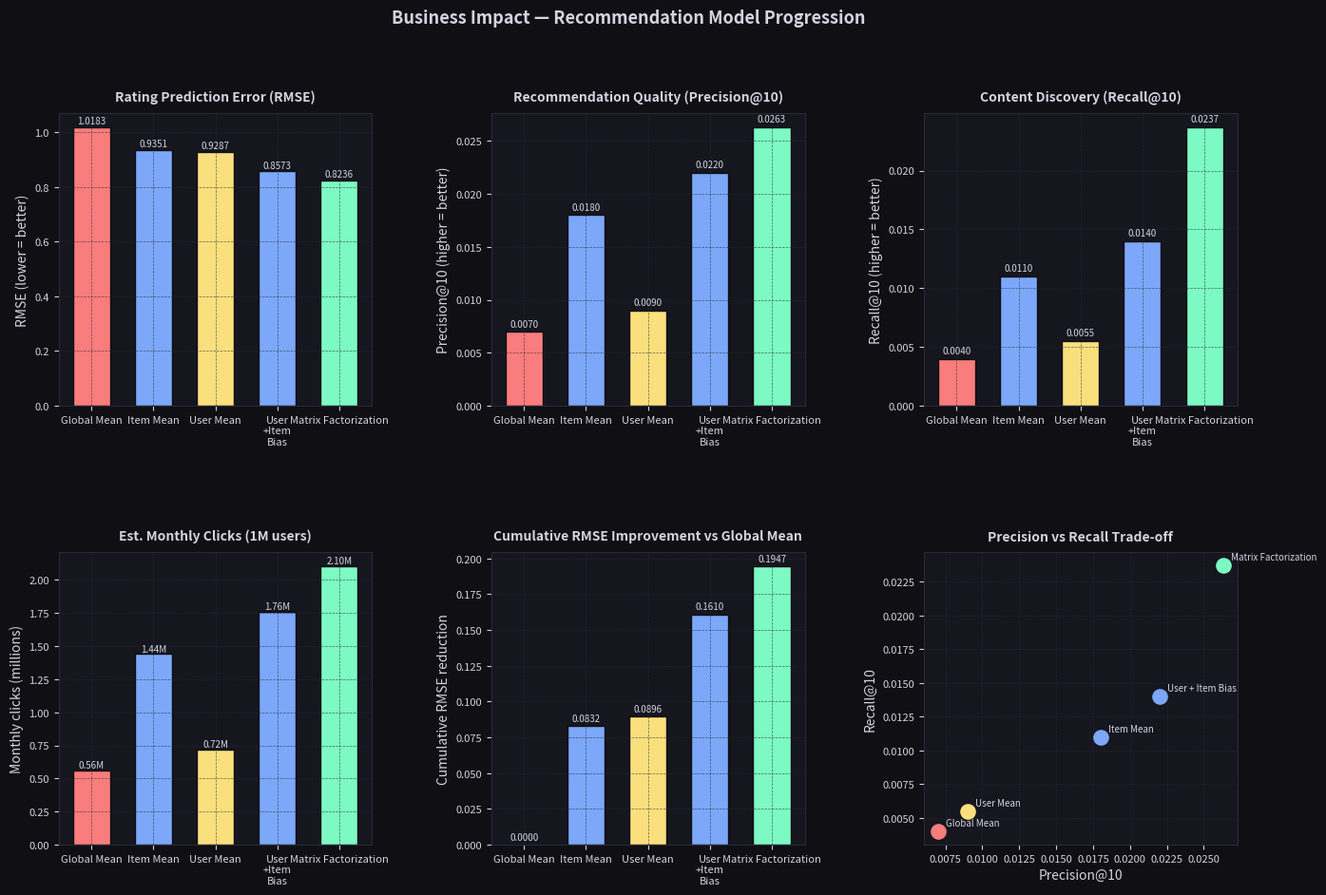

Write the Python code that produced this figure.
import numpy as np
import pandas as pd
import matplotlib.pyplot as plt
import matplotlib.gridspec as gridspec
import matplotlib.patches as mpatches

BG, PANEL, GRID_C = "#0f0f14", "#16161f", "#2a2a35"
TEXT_C, ACCENT, ACCENT2, ACCENT3, ACCENT4 = "#d4d4e0", "#7DF9C4", "#F97D7D", "#7DA8F9", "#F9E07D"

def style_ax(ax, title):
    ax.set_facecolor(PANEL)
    ax.set_title(title, color=TEXT_C, fontsize=10, pad=9, fontweight="bold")
    ax.tick_params(colors=TEXT_C, labelsize=8)
    ax.xaxis.label.set_color(TEXT_C)
    ax.yaxis.label.set_color(TEXT_C)
    for spine in ax.spines.values():
        spine.set_edgecolor(GRID_C)
    ax.grid(color=GRID_C, linewidth=0.5, linestyle="--", alpha=0.7)

# Results collected from baselines.ipynb, collaborative.ipynb
models = [
    {"name": "Global Mean",              "rmse": 1.0183, "mae": 0.8116, "precision": 0.0070, "recall": 0.0040, "f1": 0.0052},
    {"name": "Item Mean",                "rmse": 0.9351, "mae": 0.7246, "precision": 0.0180, "recall": 0.0110, "f1": 0.0137},
    {"name": "User Mean",                "rmse": 0.9287, "mae": 0.7216, "precision": 0.0090, "recall": 0.0055, "f1": 0.0068},
    {"name": "User + Item Bias",         "rmse": 0.8573, "mae": 0.6564, "precision": 0.0220, "recall": 0.0140, "f1": 0.0171},
    {"name": "Matrix Factorization",     "rmse": 0.8236, "mae": 0.6317, "precision": 0.0263, "recall": 0.0237, "f1": 0.0249},
]

df = pd.DataFrame(models)

print("=" * 80)
print(f"  {'Model':<24} {'RMSE':>8}  {'MAE':>8}  {'P@10':>8}  {'R@10':>8}  {'F1@10':>8}")
print("=" * 80)
for _, row in df.iterrows():
    print(f"  {row['name']:<24} {row['rmse']:>8.4f}  {row['mae']:>8.4f}  "
          f"{row['precision']:>8.4f}  {row['recall']:>8.4f}  {row['f1']:>8.4f}")
print("=" * 80)

N_USERS          = 1_000_000   # platform scale
RECS_PER_SESSION = 10
REVENUE_PER_CLICK = 0.50       # $ revenue per engaged click (watch, add to list)
SESSIONS_PER_MONTH = 8         # avg sessions per user per month
CHURN_REDUCTION_PER_P10 = 0.5  # % churn reduction per 0.01 P@10 improvement (industry estimate)
MONTHLY_REVENUE_PER_USER = 12  # $ subscription revenue per user per month

print("=" * 72)
print(f"  {'Model':<24} {'P@10':>6}  {'Clicks/session':>14}  {'Monthly clicks':>14}")
print("=" * 72)

baseline_clicks = None
for m in models:
    clicks_per_session = m["precision"] * RECS_PER_SESSION
    monthly_clicks     = clicks_per_session * SESSIONS_PER_MONTH * N_USERS
    if baseline_clicks is None:
        baseline_clicks = monthly_clicks
    print(f"  {m['name']:<24} {m['precision']:>6.4f}  {clicks_per_session:>14.3f}  {monthly_clicks:>14,.0f}")

print("=" * 72)

# Lift from Global Mean → MF
mf_precision      = models[-1]["precision"]
baseline_precision = models[0]["precision"]

mf_clicks_monthly      = mf_precision * RECS_PER_SESSION * SESSIONS_PER_MONTH * N_USERS
baseline_clicks_monthly = baseline_precision * RECS_PER_SESSION * SESSIONS_PER_MONTH * N_USERS
extra_clicks            = mf_clicks_monthly - baseline_clicks_monthly
extra_revenue           = extra_clicks * REVENUE_PER_CLICK

print(f"""
Business impact of moving from Global Mean → Matrix Factorization:

  Extra clicks/month        : {extra_clicks:>12,.0f}
  Extra revenue/month (est.): ${extra_revenue:>11,.0f}
  Extra revenue/year  (est.): ${extra_revenue * 12:>11,.0f}
""")

# Churn reduction
p10_improvement    = mf_precision - baseline_precision
churn_reduction_pct = (p10_improvement / 0.01) * CHURN_REDUCTION_PER_P10
users_retained      = N_USERS * (churn_reduction_pct / 100)
retention_revenue   = users_retained * MONTHLY_REVENUE_PER_USER * 12

print(f"""Churn reduction from better recommendations:

  P@10 improvement          : {p10_improvement:>12.4f}
  Estimated churn reduction : {churn_reduction_pct:>11.2f}%
  Users retained            : {users_retained:>12,.0f}
  Retention revenue/year    : ${retention_revenue:>11,.0f}
""")

failures = {
    "Global Mean": [
        "Recommends the same movies to everyone",
        "Zero personalisation — ignores user taste entirely",
        "Users churn because recommendations feel irrelevant",
        "No way to promote new content strategically",
    ],
    "Item Mean": [
        "Only recommends globally popular movies (popularity bias)",
        "Niche users (horror fans, documentary lovers) are ignored",
        "New movies with few ratings are never surfaced (cold start)",
        "Same top-10 for every user — no differentiation",
    ],
    "User Mean": [
        "Knows the user is generous/harsh but not what they like",
        "Still recommends same movies to all users",
        "Cannot distinguish between genres or content types",
    ],
    "User + Item Bias": [
        "No taste modelling — can't distinguish sci-fi fan from rom-com fan",
        "Recommendations converge to the same high-bias movies for all users",
        "Misses serendipitous discoveries (niche gems the user would love)",
    ],
    "Matrix Factorization": [
        "Cold start — struggles with new users or new movies",
        "Popularity bias still present in latent factors",
        "Does not use content signals (genre, cast, director)",
        "Static model — does not adapt to changing user taste over time",
    ],
}

for model, issues in failures.items():
    print(f"\n{model}")
    print("-" * len(model))
    for issue in issues:
        print(f"  ✗  {issue}")

fig = plt.figure(figsize=(16, 10))
fig.patch.set_facecolor(BG)
gs  = gridspec.GridSpec(2, 3, figure=fig, hspace=0.5, wspace=0.38)

names      = [m["name"].replace(" + ", "\n+").replace(" Bias", "\nBias") for m in models]
rmses      = [m["rmse"]      for m in models]
precisions = [m["precision"] for m in models]
recalls    = [m["recall"]    for m in models]
f1s        = [m["f1"]        for m in models]
colors     = [ACCENT2, ACCENT3, ACCENT4, ACCENT3, ACCENT]
colors[-1] = ACCENT   # highlight MF

# (a) RMSE progression
ax = fig.add_subplot(gs[0, 0])
bars = ax.bar(range(len(models)), rmses, color=colors, edgecolor=BG, width=0.6)
for b, v in zip(bars, rmses):
    ax.text(b.get_x() + b.get_width()/2, v + 0.005, f"{v:.4f}",
            ha="center", va="bottom", color=TEXT_C, fontsize=7)
ax.set_xticks(range(len(models)))
ax.set_xticklabels(names, fontsize=6.5)
ax.set_ylabel("RMSE (lower = better)")
style_ax(ax, "Rating Prediction Error (RMSE)")

# (b) Precision@10 progression
ax = fig.add_subplot(gs[0, 1])
bars = ax.bar(range(len(models)), precisions, color=colors, edgecolor=BG, width=0.6)
for b, v in zip(bars, precisions):
    ax.text(b.get_x() + b.get_width()/2, v + 0.0003, f"{v:.4f}",
            ha="center", va="bottom", color=TEXT_C, fontsize=7)
ax.set_xticks(range(len(models)))
ax.set_xticklabels(names, fontsize=6.5)
ax.set_ylabel("Precision@10 (higher = better)")
style_ax(ax, "Recommendation Quality (Precision@10)")

# (c) Recall@10 progression
ax = fig.add_subplot(gs[0, 2])
bars = ax.bar(range(len(models)), recalls, color=colors, edgecolor=BG, width=0.6)
for b, v in zip(bars, recalls):
    ax.text(b.get_x() + b.get_width()/2, v + 0.0003, f"{v:.4f}",
            ha="center", va="bottom", color=TEXT_C, fontsize=7)
ax.set_xticks(range(len(models)))
ax.set_xticklabels(names, fontsize=6.5)
ax.set_ylabel("Recall@10 (higher = better)")
style_ax(ax, "Content Discovery (Recall@10)")

# (d) Monthly clicks at 1M users
ax = fig.add_subplot(gs[1, 0])
monthly_clicks = [m["precision"] * RECS_PER_SESSION * SESSIONS_PER_MONTH * N_USERS / 1e6 for m in models]
bars = ax.bar(range(len(models)), monthly_clicks, color=colors, edgecolor=BG, width=0.6)
for b, v in zip(bars, monthly_clicks):
    ax.text(b.get_x() + b.get_width()/2, v + 0.005, f"{v:.2f}M",
            ha="center", va="bottom", color=TEXT_C, fontsize=7)
ax.set_xticks(range(len(models)))
ax.set_xticklabels(names, fontsize=6.5)
ax.set_ylabel("Monthly clicks (millions)")
style_ax(ax, "Est. Monthly Clicks (1M users)")

# (e) RMSE reduction waterfall
ax = fig.add_subplot(gs[1, 1])
improvements = [0] + [rmses[i] - rmses[i+1] for i in range(len(rmses)-1)]
cumulative   = [rmses[0] - r for r in rmses]
bars = ax.bar(range(len(models)), cumulative, color=colors, edgecolor=BG, width=0.6)
for b, v in zip(bars, cumulative):
    ax.text(b.get_x() + b.get_width()/2, v + 0.002, f"{v:.4f}",
            ha="center", va="bottom", color=TEXT_C, fontsize=7)
ax.set_xticks(range(len(models)))
ax.set_xticklabels(names, fontsize=6.5)
ax.set_ylabel("Cumulative RMSE reduction")
style_ax(ax, "Cumulative RMSE Improvement vs Global Mean")

# (f) P@10 vs Recall@10 scatter
ax = fig.add_subplot(gs[1, 2])
for i, m in enumerate(models):
    ax.scatter(m["precision"], m["recall"], color=colors[i], s=120, zorder=5)
    ax.annotate(m["name"], (m["precision"], m["recall"]),
                textcoords="offset points", xytext=(6, 4),
                color=TEXT_C, fontsize=7)
ax.set_xlabel("Precision@10")
ax.set_ylabel("Recall@10")
style_ax(ax, "Precision vs Recall Trade-off")

fig.suptitle("Business Impact — Recommendation Model Progression",
             color=TEXT_C, fontsize=13, fontweight="bold", y=0.99)
plt.tight_layout()
plt.show()
